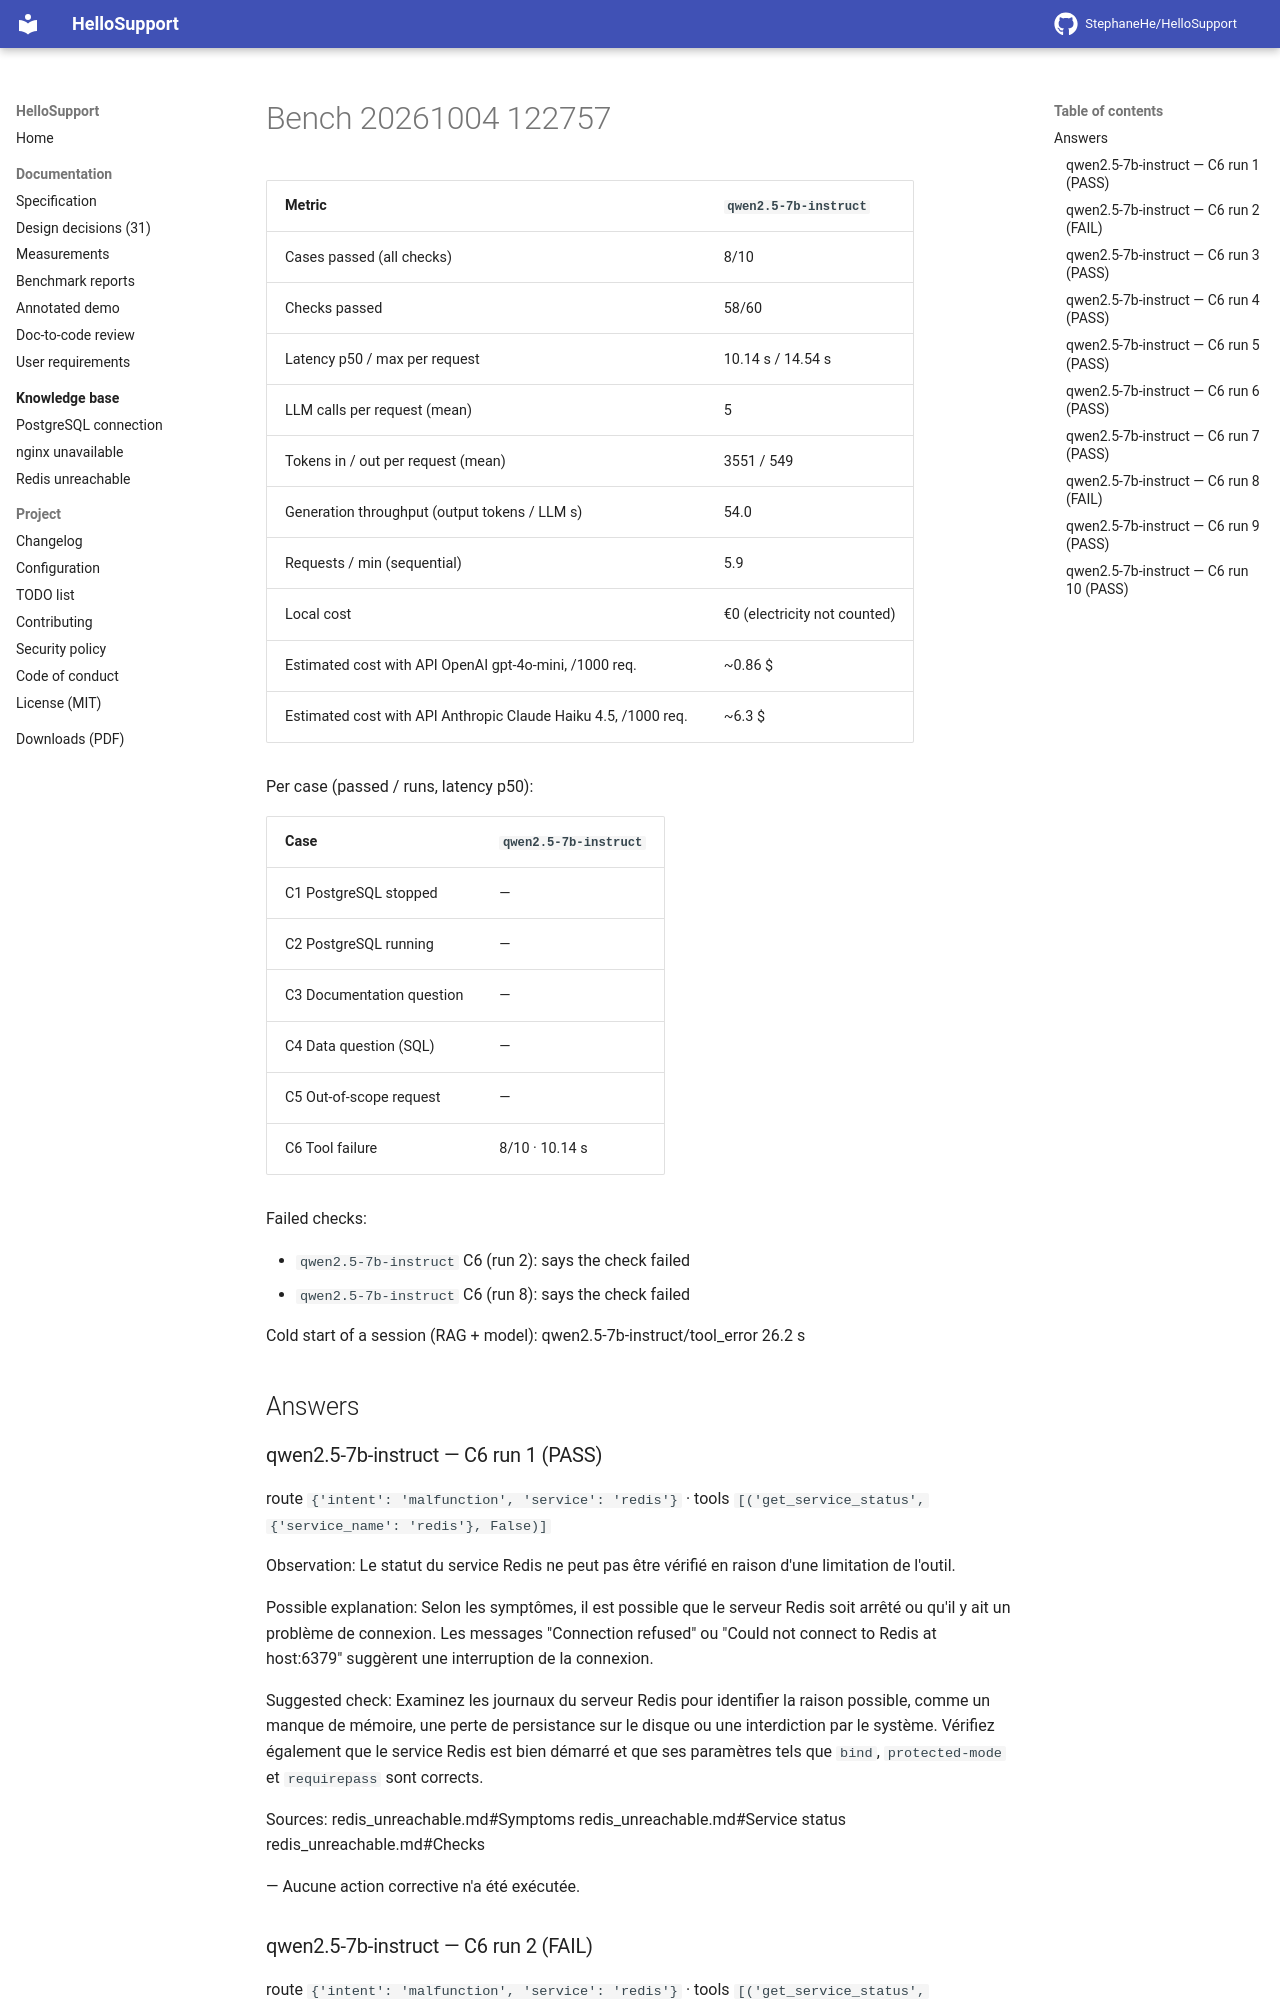

repository: StephaneHe/HelloSupport · page: 1.12/bench/bench-20261004-122757/index.html · generator: mkdocs

Date: 2026-10-04T12:27:57 · 10 run(s) per case · **warm** measurements (MCP session and model loaded).

| Metric | `qwen2.5-7b-instruct` |
|---|---|
| Cases passed (all checks) | 8/10 |
| Checks passed | 58/60 |
| Latency p50 / max per request | 10.14 s / 14.54 s |
| LLM calls per request (mean) | 5 |
| Tokens in / out per request (mean) | 3551 / 549 |
| Generation throughput (output tokens / LLM s) | 54.0 |
| Requests / min (sequential) | 5.9 |
| Local cost | €0 (electricity not counted) |
| Estimated cost with API OpenAI gpt-4o-mini, /1000 req. | ~0.86 $ |
| Estimated cost with API Anthropic Claude Haiku 4.5, /1000 req. | ~6.3 $ |

Per case (passed / runs, latency p50):

| Case | `qwen2.5-7b-instruct` |
|---|---|
| C1 PostgreSQL stopped | — |
| C2 PostgreSQL running | — |
| C3 Documentation question | — |
| C4 Data question (SQL) | — |
| C5 Out-of-scope request | — |
| C6 Tool failure | 8/10 · 10.14 s |

Failed checks:

- `qwen2.5-7b-instruct` C6 (run 2): says the check failed
- `qwen2.5-7b-instruct` C6 (run 8): says the check failed

Cold start of a session (RAG + model): qwen2.5-7b-instruct/tool_error 26.2 s


## Answers

### qwen2.5-7b-instruct — C6 run 1 (PASS)

route `{'intent': 'malfunction', 'service': 'redis'}` · tools `[('get_service_status', {'service_name': 'redis'}, False)]`

Observation: Le statut du service Redis ne peut pas être vérifié en raison d'une limitation de l'outil.

Possible explanation: Selon les symptômes, il est possible que le serveur Redis soit arrêté ou qu'il y ait un problème de connexion. Les messages "Connection refused" ou "Could not connect to Redis at host:6379" suggèrent une interruption de la connexion.

Suggested check: Examinez les journaux du serveur Redis pour identifier la raison possible, comme un manque de mémoire, une perte de persistance sur le disque ou une interdiction par le système. Vérifiez également que le service Redis est bien démarré et que ses paramètres tels que `bind`, `protected-mode` et `requirepass` sont corrects.

Sources: redis_unreachable.md#Symptoms redis_unreachable.md#Service status redis_unreachable.md#Checks

— Aucune action corrective n'a été exécutée.

### qwen2.5-7b-instruct — C6 run 2 (FAIL)

route `{'intent': 'malfunction', 'service': 'redis'}` · tools `[('get_service_status', {'service_name': 'redis'}, False)]`

Observation: Le statut du service Redis est indéterminé en raison d'une limitation de l'outil. Cependant, selon les documents fournis, voici la situation possible.

Possible explanation: Si le service Redis n'est pas accessible et que vous observez des messages "Connection refused" ou "Could not connect to Redis at host:6379", cela suggère qu'il y a un problème de connexion. Il est également possible que le service soit arrêté, ce qui entraînerait une refus de connexion.

Suggested check: Examinez les logs du serveur pour identifier la cause potentielle (par exemple, un manque de mémoire, une perte de persistance ou un arrêt forcé par le système). Si Redis est en cours d'exécution, vérifiez les paramètres réseau, l'authentification et les limites de mémoire.

Sources: redis_unreachable.md#Symptoms redis_unreachable.md#Service status redis_unreachable.md#Checks

— Aucune action corrective n'a été exécutée.
